Run: headless pygame with SDL's dummy video driver; simulated clock (each Clock.tick advances the game by its frame time, no real sleeping); random seed 0; keys injected as events and as key.get_pressed() state; no mouse input.
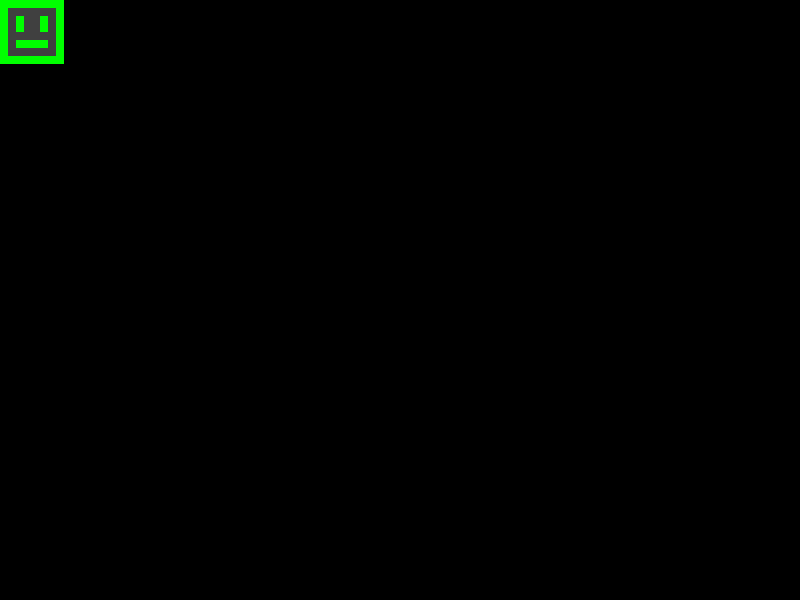
Frame 1 of 4 · flips 1–60 · no input
Frame 2 of 4 · flips 61–180 · tapped SPACE, RETURN · held RIGHT (→), D · screen unchanged from frame 1, image omitted
Frame 3 of 4 · flips 181–300 · held DOWN (↓), S · screen unchanged from frame 2, image omitted
Frame 4 of 4 · flips 301–420 · held LEFT (←), A, UP (↑), W · screen unchanged from frame 3, image omitted

The pygame program that drew these frames:

import pygame

# initialize pygame
pygame.init()
window = pygame.display.set_mode((800, 600))
pygame.display.set_caption("Raycaster")

# set the player position (in tiles)
player_position = (1, 1)

# create the tilemap
tilemap = [[1,1,1,1,1,1,1,1],
           [1,0,0,0,0,0,0,1],
           [1,0,1,0,0,1,0,1],
           [1,0,1,0,0,1,0,1],
           [1,0,0,0,0,0,0,1],
           [1,0,1,1,1,1,0,1],
           [1,0,0,0,0,0,0,1],
           [1,1,1,1,1,1,1,1]]

# gameloop
running = True
while running:
    for event in pygame.event.get():
        if event.type == pygame.QUIT:
            running = False
    
    window.fill((0, 0, 0))

    # draw the tilemap
    for row in range(len(tilemap)):
        for tile in range(len(tilemap[row])):
            if tilemap[row][tile] != 0:
                _color = (0, 255, 0)
            else:
                _color = (64, 64, 64)
            pygame.draw.rect(window, _color, [tile*8, row*8, 8, 8])

    # update the display
    pygame.display.update()

# quit
pygame.quit()
